2-way image classification set "data" from GitHub (msorins/ImageSharpening); label vocabulary: blur, sharp.

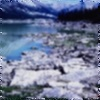
Label: blur

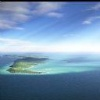
Label: sharp

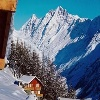
Label: sharp

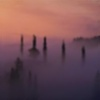
Label: blur

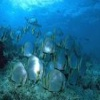
Label: sharp

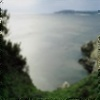
Label: blur
